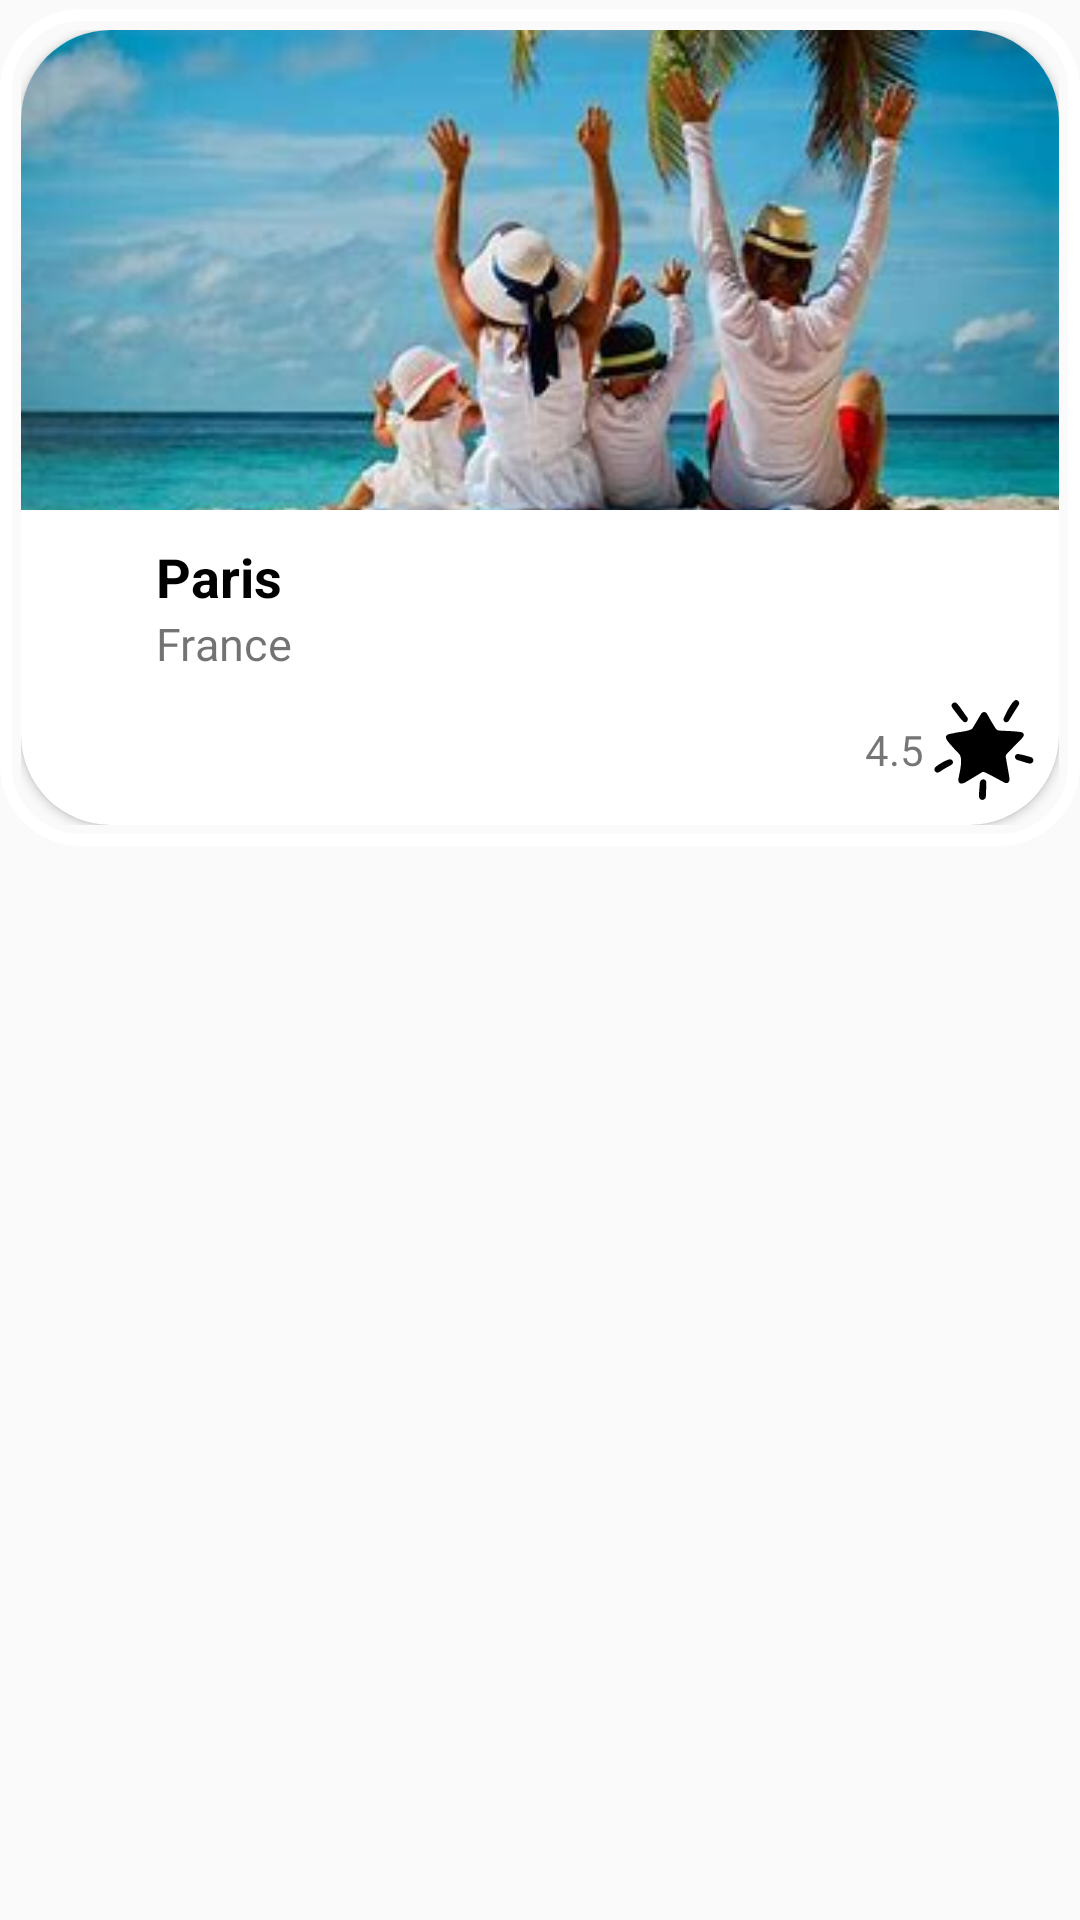

This screen was rendered from an Android layout file. Write that file and the resources it references.
<!-- AndroidManifest.xml: application theme Theme.CostumeCardView -->
<!-- res/layout/modelview.xml -->
<?xml version="1.0" encoding="utf-8"?>
<androidx.constraintlayout.widget.ConstraintLayout xmlns:android="http://schemas.android.com/apk/res/android"
    xmlns:tools="http://schemas.android.com/tools"
    android:layout_width="match_parent"
    android:layout_height="match_parent"
    xmlns:app="http://schemas.android.com/apk/res-auto">
<androidx.constraintlayout.widget.ConstraintLayout
    android:id="@+id/contaner_parent"
    android:layout_width="wrap_content"
    android:layout_height="wrap_content"
    android:layout_margin="3dp"
    app:layout_constraintStart_toStartOf="parent"
    app:layout_constraintEnd_toEndOf="parent"
    android:padding="7dp"
    android:background="@drawable/circle2"
    app:layout_constraintTop_toTopOf="parent">


     <androidx.cardview.widget.CardView
         android:id="@+id/cardview"
        android:layout_width="wrap_content"
        android:layout_height="wrap_content"
        app:layout_constraintTop_toTopOf="parent"
        app:cardCornerRadius="30dp"
        android:elevation="30dp"
        app:layout_constraintStart_toStartOf="parent"
        app:layout_constraintEnd_toEndOf="parent"
         tools:ignore="VisualLintBounds">
        <RelativeLayout
            android:layout_width="match_parent"
            android:layout_height="wrap_content">
            <ImageView
                android:id="@+id/travel_image"
                android:layout_width="match_parent"
                android:layout_height="160dp"
                android:scaleType="centerCrop"
                android:src="@drawable/image">

            </ImageView>

                <ImageView
                    android:layout_width="30dp"
                    android:layout_height="30dp"
                    android:layout_margin="10dp"
                    app:tint="#C2FFFFFF"
                    android:padding="3dp"
                    android:layout_alignParentEnd="true"
                    android:src="@drawable/heart_svgrepo_com">

                </ImageView>
                <LinearLayout
                    android:id="@+id/linear"
                    android:layout_width="match_parent"
                    android:layout_height="wrap_content"
                    android:layout_below="@id/travel_image"
                    android:layout_marginTop="10dp">
                    <ImageView
                        android:layout_width="45dp"
                        android:layout_height="45dp"
                        android:padding="5dp"
                        android:src="@drawable/location_pin_svgrepo_com__1_"
                        app:tint="#0C47E7">

                    </ImageView>
                    <LinearLayout
                        android:layout_width="match_parent"
                        android:layout_height="wrap_content"
                        android:orientation="vertical">

                        <TextView
                            android:id="@+id/desitiantion_contry"
                            android:layout_width="wrap_content"
                            android:layout_height="wrap_content"
                            android:textColor="@color/black"
                            android:maxLines="1"
                            android:text="Paris"
                            android:textStyle="bold"
                            android:textSize="18sp">

                        </TextView>

                        <TextView
                            android:id="@+id/contry"
                            android:layout_width="wrap_content"
                            android:layout_height="wrap_content"
                            android:textColor="#8C000000"
                            android:maxLines="1"
                            android:text="France"
                            android:textSize="15sp">

                        </TextView>


                    </LinearLayout>







                </LinearLayout>

            <TextView
                android:id="@+id/rating"
                android:layout_width="wrap_content"
                android:layout_height="wrap_content"
                android:layout_below="@id/linear"
                android:padding="5dp"
                android:layout_alignEnd="@id/linear"
                android:text="4.5"
                android:gravity="center"
                app:drawableEndCompat="@drawable/star_black_svgrepo_com" />


        </RelativeLayout>



    </androidx.cardview.widget.CardView>
</androidx.constraintlayout.widget.ConstraintLayout>


</androidx.constraintlayout.widget.ConstraintLayout>
<!-- resources referenced by this layout -->
<resources>
  <color name="black">#FF000000</color>
  <!-- drawable circle2 (drawable) -->
  <?xml version="1.0" encoding="utf-8"?>
  <shape xmlns:android="http://schemas.android.com/apk/res/android">
  
      <stroke android:width="4dp" android:color="@color/white"></stroke>
      <corners android:radius="25dp"></corners>
  </shape>
  <!-- drawable image: jpg bitmap (drawable, 18136 bytes) -->
  <!-- drawable star_black_svgrepo_com: vector/xml drawable (drawable, 2593 chars, omitted) -->
  <style name="Theme.CostumeCardView" parent="Base.Theme.CostumeCardView" />
  <color name="white">#FFFFFFFF</color>
  <style name="Base.Theme.CostumeCardView" parent="Theme.AppCompat.DayNight.NoActionBar">
          
          
      </style>
</resources>
